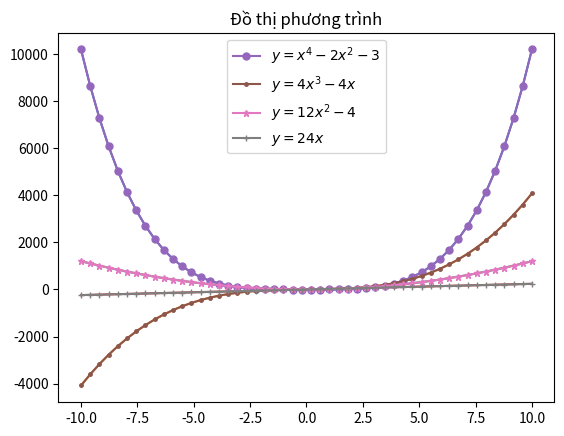

Generate this figure with matplotlib:
import numpy as np
import matplotlib.pyplot as plt

def dao_ham_y1(a, b, c, x):
    y1 = a*x**4 - b*x**2 - c
    return y1
def dao_ham_y2(a, b, c, x):
    y2 = (a*4*x**3) - (b*2*2*x) - (c*0)
    return y2
def dao_ham_y3(a, b, c, x):
    y3 = (a*4*3*x**2) - (b*2*2*0) - (c*0)
    return y3
def dao_ham_y4(a, b, c, x):
    y4 = (a*4*3*2*x) - (b*2*2*0) - (c*0)
    return y4
def main():
    fig, ax = plt.subplots()
    x = np.linspace(start=-10.0, stop=10.0, num=50)
    y1 = dao_ham_y1(1, -2, 3, x)
    y2 = dao_ham_y2(1, -2, 3, x)
    y3 = dao_ham_y3(1, -2, 3, x)
    y4 = dao_ham_y4(1, -2, 3, x)
    ax.plot(x, y1)
    ax.plot(x, y2)
    ax.plot(x, y3)
    ax.plot(x, y4)
    ax.plot(x,y1, label=r'$y=x^{4}-2x^{2}-3$', marker='o', markersize=5)
    ax.plot(x,y2, label=r'$y=4x^{3} - 4x$', marker='.', markersize=5)
    ax.plot(x,y3, label=r'$y=12x^{2}-4$', marker='*', markersize=5)
    ax.plot(x,y4, label=r'$y=24x $', marker='+', markersize=5)
    ax.set_title("Đồ thị phương trình")
    ax.legend()
    plt.show()
if __name__=='__main__':
    main()







